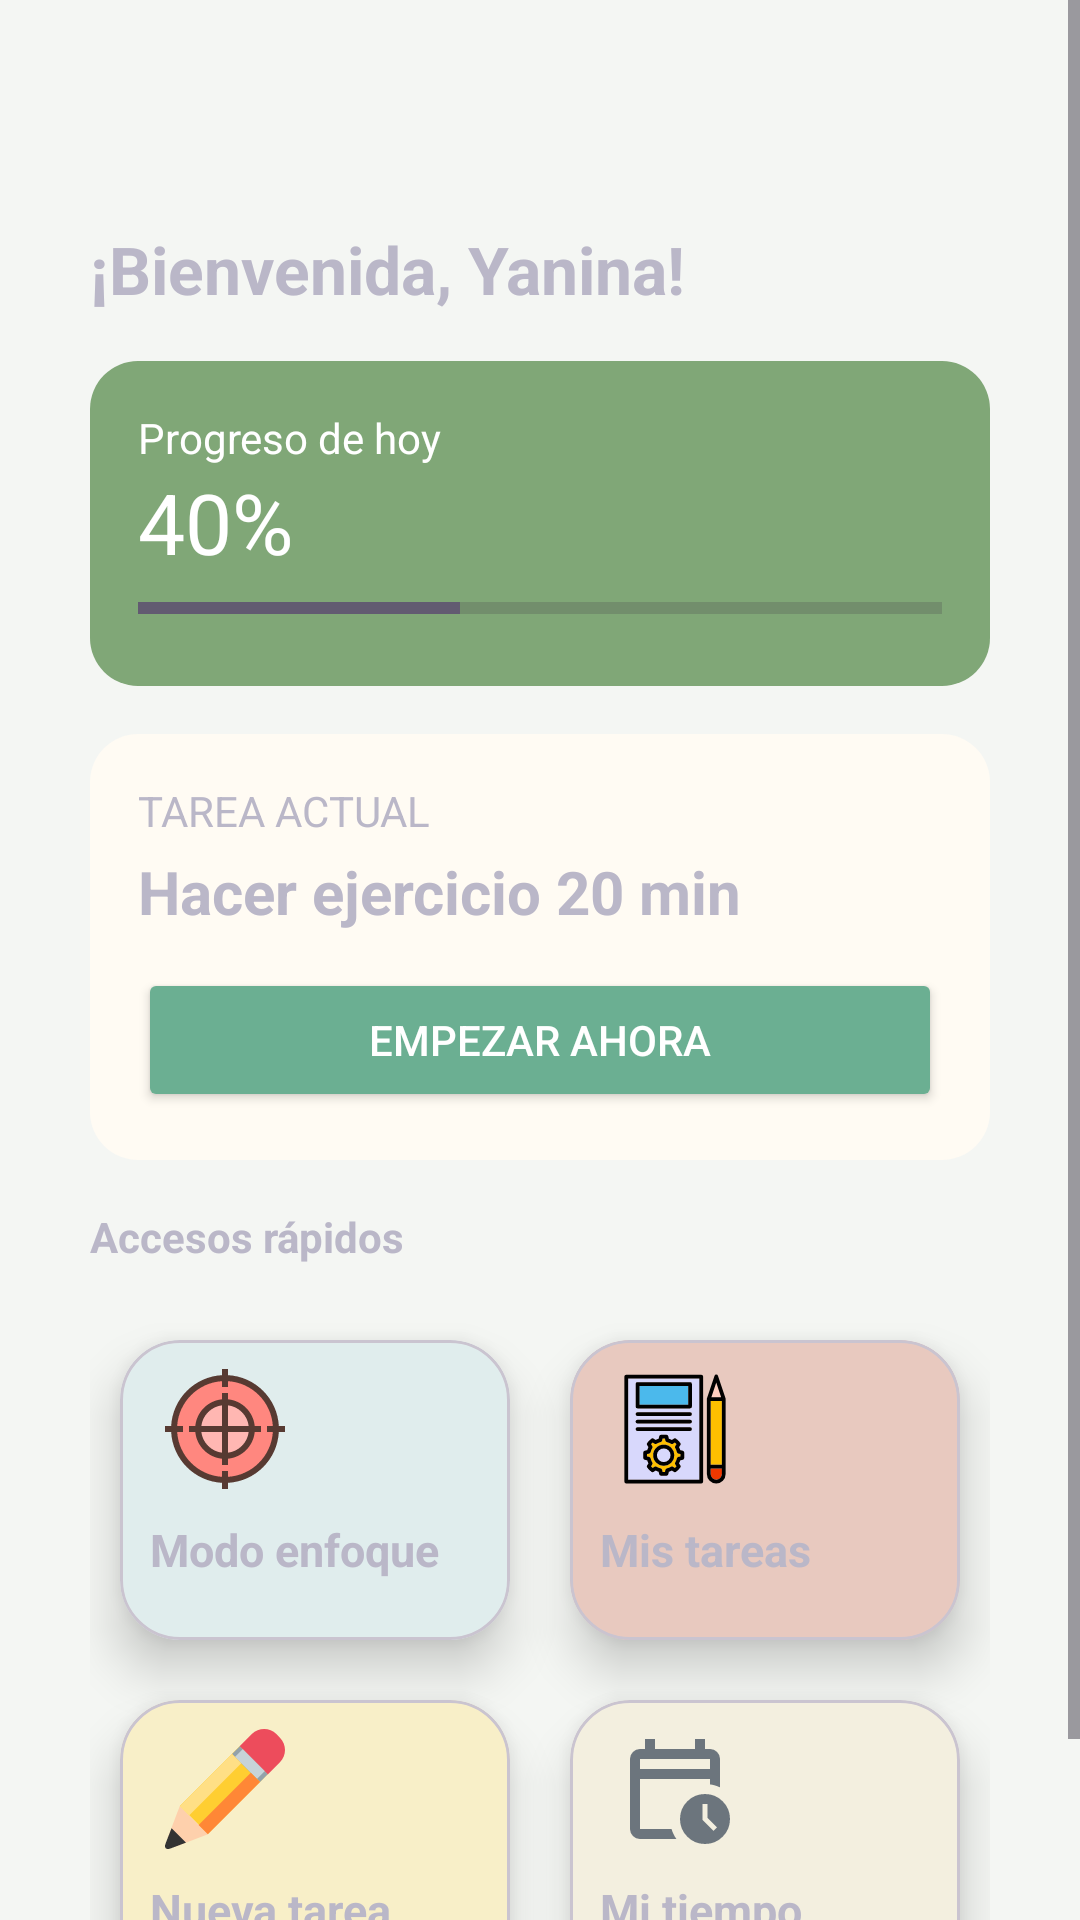

Write the Android layout XML for this screen, with the resource values it uses.
<!-- AndroidManifest.xml: application theme Theme.MindFocus -->
<!-- res/layout/fragment_inicio.xml -->
<?xml version="1.0" encoding="utf-8"?>
<androidx.constraintlayout.widget.ConstraintLayout
    xmlns:android="http://schemas.android.com/apk/res/android"
    android:layout_width="match_parent"
    android:layout_height="match_parent"
    android:background="@color/bg_main"
    xmlns:app="http://schemas.android.com/apk/res-auto">
    <ScrollView
        android:layout_width="match_parent"
        android:layout_height="match_parent">
        <LinearLayout
            android:layout_width="match_parent"
            android:layout_height="wrap_content"
            android:layout_marginTop="45dp"
            android:orientation="vertical"
            android:padding="30dp">
            <TextView
                android:id="@+id/etTextoInicial"
                android:layout_width="match_parent"
                android:layout_height="wrap_content"
                android:text="@string/text_welcome"
                android:textSize="22sp"
                android:textStyle="bold"
                android:textColor="@color/text_welcome"/>
            
            <LinearLayout
                android:layout_width="match_parent"
                android:layout_height="wrap_content"
                android:background="@drawable/fondo_verde"
                android:padding="16dp"
                android:layout_marginTop="16dp"
                android:orientation="vertical">
                <TextView
                    android:layout_width="match_parent"
                    android:layout_height="wrap_content"
                    android:text="@string/text2_activityPri"
                    android:textColor="@color/white"/>
                <TextView
                    android:id="@+id/tvPorcentaje"
                    android:layout_width="match_parent"
                    android:layout_height="wrap_content"
                    android:text="@string/text3_activityPri"
                    android:textSize="28sp"
                    android:textColor="@color/white"/>
                <ProgressBar
                    android:id="@+id/progressHoy"
                    android:layout_width="match_parent"
                    android:layout_height="20dp"
                    android:progress="40"
                    android:textColor="@color/text4_activityPri"
                    style="?android:attr/progressBarStyleHorizontal"/>
            </LinearLayout>
            
            <LinearLayout
                android:layout_width="match_parent"
                android:layout_height="wrap_content"
                android:background="@drawable/fondo_blanco"
                android:padding="16dp"
                android:layout_marginTop="16dp"
                android:orientation="vertical">
                <TextView
                    android:layout_width="match_parent"
                    android:layout_height="wrap_content"
                    android:text="@string/text5_activityPri"
                    android:textColor="@color/text5_activityPri"/>
                <TextView
                    android:id="@+id/tvTareaActual"
                    android:layout_width="match_parent"
                    android:layout_height="wrap_content"
                    android:text="@string/text6_activityPri"
                    android:textStyle="bold"
                    android:textSize="20sp"
                    android:layout_marginTop="4dp"
                    android:textColor="#bab7c8"/>
                <Button
                    android:id="@+id/btnEmpezar"
                    android:layout_width="match_parent"
                    android:layout_height="wrap_content"
                    android:text="@string/btn1_text_activityPri"
                    android:backgroundTint="@color/btn1_bg_activityPri"
                    android:textColor="@color/btn1_text_activityPri"
                    android:layout_marginTop="12dp"/>
            </LinearLayout>
            
            <TextView
                android:layout_width="match_parent"
                android:layout_height="wrap_content"
                android:text="@string/text7_activityPri"
                android:textStyle="bold"
                android:layout_marginTop="16dp"
                android:textColor="@color/text7_activityPri"/>
            <GridLayout
                android:columnCount="2"
                android:layout_width="match_parent"
                android:layout_height="wrap_content"
                android:layout_marginTop="15dp">
                
                <com.google.android.material.card.MaterialCardView
                    android:id="@+id/cardEnfoque"
                    android:layout_width="0dp"
                    android:layout_height="100dp"
                    android:layout_columnWeight="1"
                    android:layout_margin="10dp"
                    app:cardCornerRadius="20dp"
                    app:cardElevation="10dp"
                    app:cardBackgroundColor="@color/bg_tar1_activityPri"
                    android:clickable="true"
                    android:focusable="true">
                    <LinearLayout
                        android:layout_width="match_parent"
                        android:layout_height="match_parent"
                        android:gravity="center"
                        android:orientation="vertical">
                        <ImageView
                            android:layout_width="40dp"
                            android:layout_height="40dp"
                            android:layout_marginEnd="30dp"
                            android:src="@drawable/ic_aim"/>
                        <TextView
                            android:layout_width="match_parent"
                            android:layout_height="wrap_content"
                            android:layout_marginEnd="8dp"
                            android:layout_margin="10dp"
                            android:text="@string/text8_tar1_activityPri"
                            android:textStyle="bold"
                            android:textSize="15sp"
                            android:textColor="@color/text8_tar1_activityPri"/>
                    </LinearLayout>
                </com.google.android.material.card.MaterialCardView>
                
                <com.google.android.material.card.MaterialCardView
                    android:id="@+id/cardTareas"
                    android:layout_width="0dp"
                    android:layout_height="100dp"
                    android:layout_columnWeight="1"
                    android:layout_margin="10dp"
                    app:cardCornerRadius="20dp"
                    app:cardElevation="10dp"
                    app:cardBackgroundColor="@color/bg_tar2_activityPri"
                    android:clickable="true"
                    android:focusable="true">
                    <LinearLayout
                        android:layout_width="match_parent"
                        android:layout_height="match_parent"
                        android:gravity="center"
                        android:orientation="vertical">
                        <ImageView
                            android:layout_width="40dp"
                            android:layout_height="40dp"
                            android:layout_marginEnd="30dp"
                            android:src="@drawable/ic_task"/>
                        <TextView
                            android:layout_width="match_parent"
                            android:layout_height="wrap_content"
                            android:layout_margin="10dp"
                            android:layout_marginEnd="8dp"
                            android:text="@string/text9_tar2_activityPri"
                            android:textStyle="bold"
                            android:textSize="15sp"
                            android:textColor="@color/text9_tar2_activityPri"/>
                    </LinearLayout>
                </com.google.android.material.card.MaterialCardView>
                
                <com.google.android.material.card.MaterialCardView
                    android:id="@+id/cardCrearTareas"
                    android:layout_width="0dp"
                    android:layout_height="100dp"
                    android:layout_columnWeight="1"
                    android:layout_margin="10dp"
                    app:cardCornerRadius="20dp"
                    app:cardElevation="10dp"
                    app:cardBackgroundColor="@color/bg_tar3_activityPri"
                    android:clickable="true"
                    android:focusable="true">
                    <LinearLayout
                        android:layout_width="match_parent"
                        android:layout_height="match_parent"
                        android:gravity="center"
                        android:orientation="vertical">
                        <ImageView
                            android:layout_width="40dp"
                            android:layout_height="40dp"
                            android:layout_marginEnd="30dp"
                            android:src="@drawable/ic_pencil"/>
                        <TextView
                            android:layout_width="match_parent"
                            android:layout_height="wrap_content"
                            android:layout_margin="10dp"
                            android:layout_marginEnd="8dp"
                            android:text="@string/text10_tar3_activityPri"
                            android:textStyle="bold"
                            android:textSize="15sp"
                            android:textColor="@color/text10_tar3_activityPri"/>
                    </LinearLayout>
                </com.google.android.material.card.MaterialCardView>
                
                <com.google.android.material.card.MaterialCardView
                    android:id="@+id/cardMiTiempo"
                    android:layout_width="0dp"
                    android:layout_height="100dp"
                    android:layout_columnWeight="1"
                    android:layout_margin="10dp"
                    app:cardCornerRadius="20dp"
                    app:cardElevation="10dp"
                    app:cardBackgroundColor="@color/bg_tar4_activityPri"
                    android:clickable="true"
                    android:focusable="true">
                    <LinearLayout
                        android:layout_width="match_parent"
                        android:layout_height="match_parent"
                        android:gravity="center"
                        android:orientation="vertical">

                        <ImageView
                            android:layout_width="40dp"
                            android:layout_height="40dp"
                            android:layout_marginEnd="30dp"
                            android:src="@drawable/ic_time"/>

                        <TextView
                            android:layout_width="match_parent"
                            android:layout_height="wrap_content"
                            android:layout_margin="10dp"
                            android:layout_marginEnd="8dp"
                            android:text="@string/text11_tar4_activityPri"
                            android:textStyle="bold"
                            android:textSize="15sp"
                            android:textColor="@color/text11_tar4_activityPri"/>

                    </LinearLayout>
                </com.google.android.material.card.MaterialCardView>
            </GridLayout>
        </LinearLayout>
    </ScrollView>
</androidx.constraintlayout.widget.ConstraintLayout>
<!-- resources referenced by this layout -->
<resources>
  <color name="bg_main">#F4F6F3</color>
  <color name="bg_tar1_activityPri">#e0eded</color>
  <color name="bg_tar2_activityPri">#e8c9bf</color>
  <color name="bg_tar3_activityPri">#f8efc8</color>
  <color name="bg_tar4_activityPri">#f3efdf</color>
  <color name="btn1_bg_activityPri">#6BAF92</color>
  <color name="btn1_text_activityPri">#FFFFFF</color>
  <color name="text10_tar3_activityPri">#bab7c8</color>
  <color name="text11_tar4_activityPri">#bab7c8</color>
  <color name="text4_activityPri">#bab7c8</color>
  <color name="text5_activityPri">#bab7c8</color>
  <color name="text7_activityPri">#bab7c8</color>
  <color name="text8_tar1_activityPri">#bab7c8</color>
  <color name="text9_tar2_activityPri">#bab7c8</color>
  <color name="text_welcome">#bab7c8</color>
  <color name="white">#FFFFFF</color>
  <!-- drawable fondo_blanco (drawable) -->
  <?xml version="1.0" encoding="utf-8"?>
  <shape xmlns:android="http://schemas.android.com/apk/res/android">
      <solid android:color="#fffbf3"/>
      <corners android:radius="16dp"/>
  </shape>
  <!-- drawable fondo_verde (drawable) -->
  <?xml version="1.0" encoding="utf-8"?>
  <shape xmlns:android="http://schemas.android.com/apk/res/android">
      <solid android:color="#80a777"/>
      <corners android:radius="16dp"/>
  </shape>
  <!-- drawable ic_time (drawable) -->
  <vector xmlns:android="http://schemas.android.com/apk/res/android"
      android:width="24dp"
      android:height="24dp"
      android:viewportWidth="960"
      android:viewportHeight="960">
    <path
        android:pathData="M200,320h560v-80L200,240v80ZM200,320v-80,80ZM200,880q-33,0 -56.5,-23.5T120,800v-560q0,-33 23.5,-56.5T200,160h40v-80h80v80h320v-80h80v80h40q33,0 56.5,23.5T840,240v227q-19,-9 -39,-15t-41,-9v-43L200,400v400h252q7,22 16.5,42T491,880L200,880ZM578.5,861.5Q520,803 520,720t58.5,-141.5Q637,520 720,520t141.5,58.5Q920,637 920,720T861.5,861.5Q803,920 720,920T578.5,861.5ZM787,815l28,-28 -75,-75v-112h-40v128l87,87Z"
        android:fillColor="#6c757d"/>
  </vector>
  <string name="btn1_text_activityPri">Empezar ahora</string>
  <string name="text10_tar3_activityPri">Nueva tarea</string>
  <string name="text11_tar4_activityPri">Mi tiempo</string>
  <string name="text2_activityPri">Progreso de hoy</string>
  <string name="text3_activityPri">40%</string>
  <string name="text5_activityPri">TAREA ACTUAL</string>
  <string name="text6_activityPri">Hacer ejercicio 20 min</string>
  <string name="text7_activityPri">Accesos rápidos</string>
  <string name="text8_tar1_activityPri">Modo enfoque</string>
  <string name="text9_tar2_activityPri">Mis tareas</string>
  <string name="text_welcome">¡Bienvenida, Yanina!</string>
  <style name="Theme.MindFocus" parent="Base.Theme.MindFocus" />
  <style name="Base.Theme.MindFocus" parent="Theme.Material3.DayNight.NoActionBar">
          
          
      </style>
</resources>
